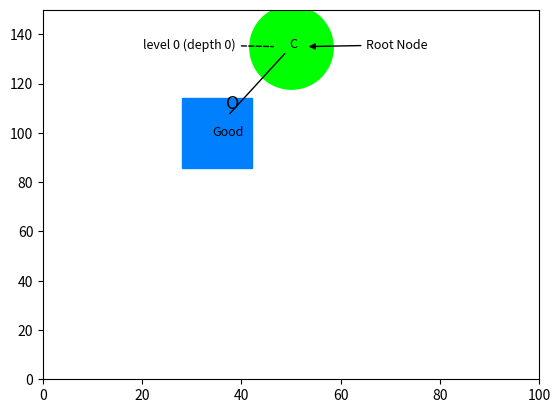

The matplotlib source for this figure:
import matplotlib.pyplot as plt
#matplotlib.pyplot 각각의 함수를 사용해서 간편하게 그래프를 그리면서, 변화를 주는 모듈을 가져왔다.
import math
#수학적 함수를 이용하기 위한 math 모듈를 불러왔다.

plt.axis([0,100,0,150])
#축의 범위를 설정한다.
#axis([x값의 최소 범위, x값의 최대 범위 , y값의 최소 범위, y값의 최대 범위])의 형태로 X,Y축의 범위를 지정할 수 있다.
#축의 범위를 크게 넓혀서 이진 트리의 시각적 표현을 더욱 잘 보여주기 위해서 축의 범위를 x축은 100까지 늘렸고, y축은 150까지 늘렸다.
#만약 axis()함수에 입력값이 없으면 데이터에 맞게 자동으로 범위를 지정한다.

#DecisionTree
K = [1.,1.,1.,1.,1.,0.,0.,0.]
#완치 되었는지 안되었는지 구분하기 위한 리스트를 나열하였다.
#1 = Good을 의미하고, 0 = Bad를 의미한다.
#Good의 의미는 '완치 되었다.'는 뜻이고, Bad는 '완치되지 않고 죽었다.'라는 뜻이다.

C = [1.,1.,1.,1.,0.,0.,0.,0.]
#1행은 1 = o(복용 했다)을 의미하고, 0 = x(복용하지 않았다.)를 의미한다.
#2행은 1 = Good(완치 했다.)를 의미하고, 0 = Bad(죽었다.)라는 의미이다.
#o의 의미는 C약을 복용했다는 뜻이고, x의 의미는 C약을 복용하지 않았다 라는 뜻이다.

B = [1.,0.,1.,0.,1.,0.,1.,0.]
#1 = o(복용 했다)을 의미하고, 0 = x(복용하지 않았다.)를 의미한다. 
#o의 의미는 B약을 복용했다는 뜻이고, x의 의미는 B약을 복용하지 않았다 라는 뜻이다.

A = [1.,1.,0.,0.,1.,1.,0.,0.]
#1 = o(복용 했다)을 의미하고, 0 = x(복용하지 않았다.)를 의미한다. 
#o의 의미는 A약을 복용했다는 뜻이고, x의 의미는 A약을 복용하지 않았다 라는 뜻이다.


EntropySox = round((-(5/8) * math.log2(5/8)) + (-(3/8) * math.log2(3/8)),6)
#EntropySox = (-(5/8) * math.log2(5/8)) + (-(3/8) * math.log2(3/8))
#전체 엔트로피를 구하는 공식
#전체 약의 완치 했을때, 죽었을 때의 복잡도를 엔트로피 계산으로 측정한다.
#복잡도가 0 : 적을수록 정보 획득률은 좋아지고, 복잡도가 1 : 많을수록 정보획득률은 나쁘다.
#전체 데이터 8개 중 클래스가 G인 경우는 5 B인 경우는 3개이다.
EntropyCSo = round((-(4/4) * math.log2(4/4)) + 0, 6)
#C약을 복용 했을 때 완치 했을때, 죽었을 때의 복잡도를 판별하는 것을 엔트로피 계산으로 측정한다.
#C약을 복용 했을 때의 엔트로피 값

EntropyCSx = round((-(1/4) * math.log2(1/4)) + (-(3/4) * math.log2(3/4)),6)
#C약을 복용하지 않았을 때 완치 했을때, 죽었을 때의 복잡도를 판별하는 것을 엔트로피 계산으로 측정한다.
#C약을 복용하지 않았을 때의 엔트로피 값

GainSC = round(EntropySox +(-(4/8)*EntropyCSo) + (-(4/8)*EntropyCSx),6)
#C에 대한 정보 획득률을 나타낸다.
#GainSC(C에 대한 정보 획득률) : 전체 엔트로피 값 + (-(C약을 복용 했을 때 비율/전체 데이터)*C약을 복용 했을 때의 엔트로피 값)+(-(C약을 복용 하지 않았을 때 비율/전체 데이터)*C약을 복용하지 않았을 때의 엔트로피 값)
#복잡도가 0(0%)일 때면 정보 획득률은 좋아지고, 복잡도가 1(100%)일 때면 정보 획득률은 나쁘다.
#정보 획득률 : 복잡도를 최소화 시킬수 있는 정보가치를 의미한다.

EntropyBSo = round((-(3/4) * math.log2(3/4)) + (-(1/4) * math.log2(1/4)), 6)
#B약을 복용 했을 때 완치 했을때, 죽었을 때의 복잡도를 판별하는 것을 엔트로피 계산으로 측정한다.
#B약을 복용 했을 때의 엔트로피 값

EntropyBSx = round((-(2/4) * math.log2(2/4)) + (-(2/4) * math.log2(2/4)),6)
#B약을 복용하지 않았을 때 완치 했을때, 죽었을 때의 복잡도를 판별하는 것을 엔트로피 계산으로 측정한다.
#B약을 복용하지 않았을 때의 엔트로피 값

GainSB = round(EntropySox +(-(4/8)*EntropyBSo) + (-(4/8)*EntropyBSx),6)
#B에 대한 정보 획득률을 나타낸다.
#GainSB(B에 대한 정보 획득률) : 전체 엔트로피 값 + (-(B약을 복용 했을 때 비율/전체 데이터)*B약을 복용 했을 때의 엔트로피 값)+(-(B약을 복용 하지 않았을 때 비율/전체 데이터)*B약을 복용하지 않았을 때의 엔트로피 값)
#복잡도가 0(0%)일 때면 정보 획득률은 좋아지고, 복잡도가 1(100%)일 때면 정보 획득률은 나쁘다.
#정보 획득률 : 복잡도를 최소화 시킬수 있는 정보가치를 의미한다.


EntropyASo = round((-(3/4) * math.log2(3/4)) + (-(1/4) * math.log2(1/4)), 6)
#A약을 복용 했을 때 완치 했을때, 죽었을 때의 복잡도를 판별하는 것을 엔트로피 계산으로 측정한다.
#A약을 복용 했을 때의 엔트로피 값

EntropyASx = round((-(2/4) * math.log2(2/4)) + (-(2/4) * math.log2(2/4)),6)
#A약을 복용하지 않았을 때 완치 했을때, 죽었을 때의 복잡도를 판별하는 것을 엔트로피 계산으로 측정한다.
#A약을 복용하지 않았을 때의 엔트로피 값

GainSA = round(EntropySox +(-(4/8)*EntropyBSo) + (-(4/8)*EntropyBSx),6)
#A에 대한 정보 획득률을 나타낸다.
#GainSA(A에 대한 정보 획득률) : 전체 엔트로피 값 + (-(A약을 복용 했을 때 비율/전체 데이터) * A약을 복용 했을 때의 엔트로피 값) + (-(A약을 복용 하지 않았을 때 비율/전체 데이터) * A약을 복용하지 않았을 때의 엔트로피 값)
#복잡도가 0(0%)일 때면 정보 획득률은 좋아지고, 복잡도가 1(100%)일 때면 정보 획득률은 나쁘다.
#정보 획득률 : 복잡도를 최소화 시킬수 있는 정보가치를 의미한다.
print("GainSA : ",GainSA)
print("GainSB : ",GainSB)
print("GainSC : ",GainSC)

if(GainSA>GainSB and GainSA>GainSC):#만약 A약의 정보 획득률이 가장 크다면
    RootNode = "A"#최상위 노드에 적힐 문자열 “A”를 저장한다.
elif(GainSB>GainSA and GainSB>GainSC):#만약 B약의 정보 획득률이 가장 크다면
    RootNode = "B"#최상위 노드에 적힐 문자열 “B”를 저장한다.
elif(GainSC>GainSA and GainSC>GainSB):#만약 C약의 정보 획득률이 가장 크다면
    RootNode = "C"#최상위 노드에 적힐 문자열 “C”를 저장한다.


plt.plot(50,135,color='#00FF00',marker='o',markersize='60',linestyle='')
#plot() 함수를 이용하여 맨 처음 C Node 또는 Root Node를 표시하기 위해서 그려주었다. 
#plt.plot(x값, y값, color = ‘16진수or색상’, marker = ‘마커의 종류‘, linestyle = ‘선의 종류’, markersize = ‘마커의 크기’, linewidth = ‘선의 굵기’, label = ‘그래프 라벨 이름’)
#1번째 인자 : 입력 데이터 값의 데이터 위치
#2번째 인자 : 출력 데이터 값의 데이터 위치
#3번째 인자 : 선의 색(검정색)
#4번째 인자 : 마커의 종류(o(원형 모양), ^(triangle_up(삼각형) 모양), s(정사각형 모양), p(오각형 모양),
#*(별 모양), h(육각형 모양), +(플러스 모양), d(다이아몬드 모양), _(언더바 모양))
#5번째 인자 : 선의 종류(‘-’: 실선 스타일,‘--’ : 파선 스타일,‘-.’ : Dash-Dot 선 스타일, ‘:’ : 점선 스타일)
#6번째 인자 : 마커의 크기
#7번째 인자 : 선의 굵기
#8번째 인자 : 해당 선의 의미를 알려주는 라벨의 이름
#Root Node의 데이터의 위치를 지정하고, 색은 초록색, 마커는 동그란원을 뜻하는 'o' 마커 사이즈는 60으로 설정하였다.

plt.annotate('{0}'.format(RootNode) ,xy=(37.3,107),xytext=(49.7,134.6), color = 'black', fontsize='9', arrowprops = dict(arrowstyle="-",color='black'))
#1번째 노드임을 알려주기 위해 annotate() 함수로 그래프에 주석을 그려주었다.
#이때 C Node와 그 밑에 있는 G를 연결시키기 위해서 실선으로 선을 연결을 시켜주는 그림을 그렸다.
#plt.annotate('문자열',xy = (x, y), xytext=(x, y), color = '색', fontsize = '크기', fontweight = '굵기', arrowprops = dict())
#arrowprops = dict(arrowstyle = "선 종류", color='선 색', linewidth = '선의 굵기', linestyle = '선의 종류', alpha = '선의 투명도')
#1번째 인자 : 문자열이나 문자를 입력해서 우리에게 그래프에 주석달아 시각적으로 보여줄 수 있는 인자이다.
#2번째 인자 : 표현하고 싶은 화살표의 위치를 의미한다. 
#3번째 인자 : 입력한 문자열의 위치를 의미한다. 기본 값은 'None'으로, None일 경우에는 'xy'와 동일한 위치에 주석이 표시된다.
#4번째 인자 : 문자열 폰트 색
#5번째 인자 : 문자열 폰트 크기
#6번째 인자 : 문자열 폰트 굵기
#arrowprops = dict() : 화살표의 속성을 지정하는 딕셔너리이다. 여기서 화살표의 스타일, 색상 등을 설정할 수 있다.
#화살표의 스타일 인자의 의미
#1번째 인자 : 화살표의 종류('simple or -|>' : 기본 화살표 스타일, <|- : 자신을 가리키는 기본 화살표 스타일, <|-|> : 양방향을 가리키는 기본 화살표 스타일,  'fancy' : 화살표의 촉이 얇고, 뒤는 굵은 스타일, 'wedge' : 못 같이 생긴 스타일,
# '-' : 실선 스타일, '->' : 촉이 얇은 화살표 스타일, <- : 자신을 가리키는 촉이 얇은 화살표 스타일, <-> : 양방향을 가르키는 촉이 얇은 화살표 스타일, '-[', ']-', ']-[', '|-|')
#2번째 인자 : 화살표의 선의 색
#3번째 인자 : 화살표의 선의 굵기
#4번째 인자 : 화살표의 선의 종류(‘-’: 실선 스타일,‘--’ : 파선 스타일,‘-.’ : Dash-Dot 선 스타일, ‘:’ : 점선 스타일)
#5번째 인자 : 화살표의 투명도 (0에서 1 사이의 값으로 설정된다.) 값이 1에 가까울수록 불투명해진다.

plt.annotate('Root Node',xy=(53,135),xytext=(65.21,134.3),fontsize='9',arrowprops = dict(color='black' ,arrowstyle="-|>"))
#현재 C Node가 부모 노드가 없고 최상위 노드임을 알려주기 위해 'Root Node'의 텍스트를 붙여주고, C Node와 연결되는 그림을 그려주었다.
plt.annotate('level 0 (depth 0)',xy=(47,135),xytext=(20.21,134.3),fontsize='9',arrowprops = dict(arrowstyle="-", color='black', linestyle ='--'))
#현재 level 0 또는 depth 0(깊이)를 나타내는 텍스트를 붙여주고, C Node의 현재 깊이가 level 0임을 알려주었다.

plt.plot(35,100,color='#0080FF',marker='s',markersize='50',linestyle='')
#plot() 함수를 이용하여 G(완치되었다.)를 표시하기 위해서 그려주었다. 
#데이터의 위치를 지정하고, 색은 연한 하늘색, 마커는 사각형을 뜻하는 's' 마커 사이즈는 50으로 설정하였다.
plt.annotate('O',(37,110),fontsize='13')
#약을 복용하였음을 보여주기 위해 annotate() 함수로 주석을 그려주었다.
plt.annotate('Good',(34.2,99),fontsize='9')
#완치 되었음을 알려주기 위해 annotate() 함수로 주석을 그려주었다.
plt.show()
#그래프의 그림을 보여주는 함수

